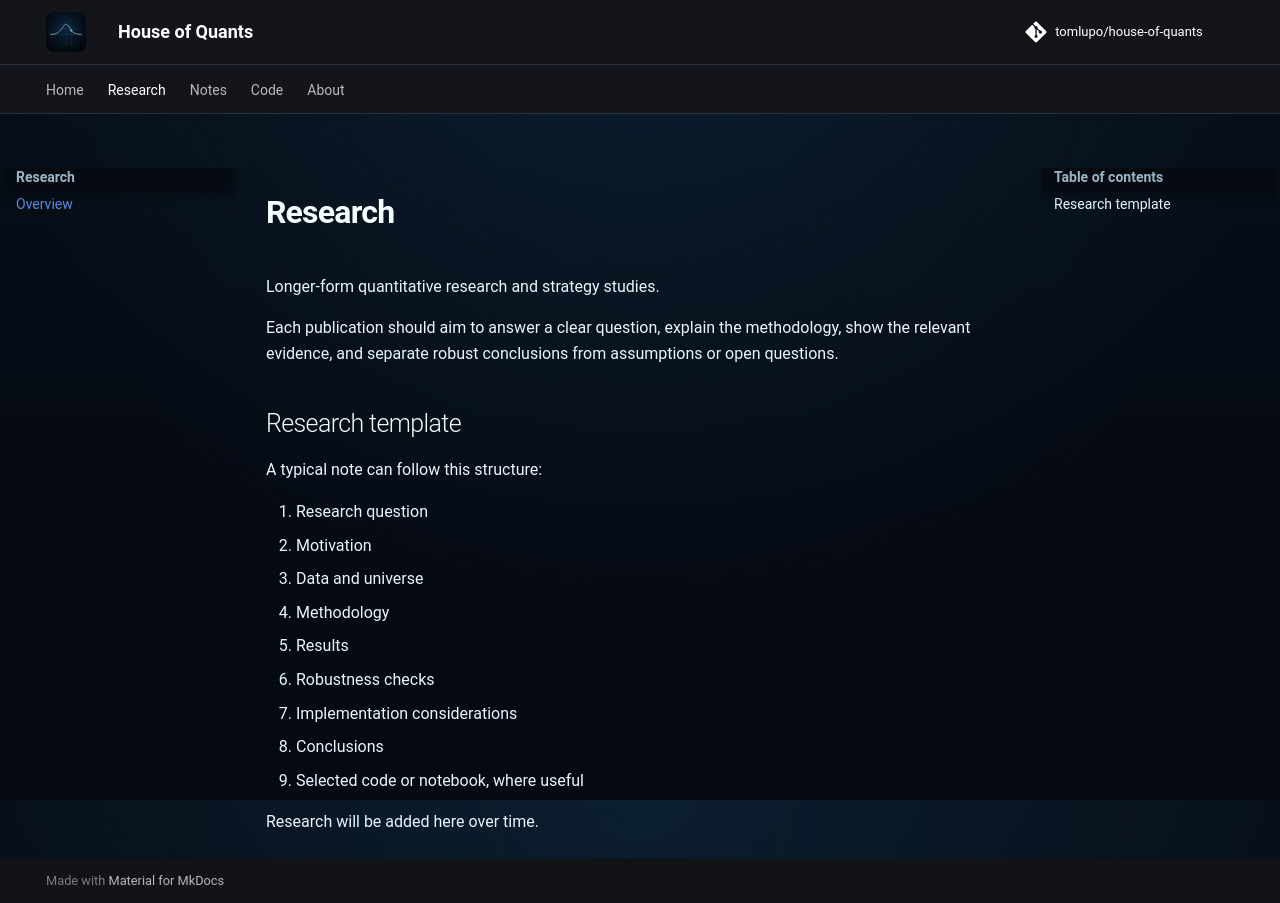

repository: tomlupo/house-of-quants · page: research/index.html · generator: mkdocs

# Research

Longer-form quantitative research and strategy studies.

Each publication should aim to answer a clear question, explain the methodology, show the relevant evidence, and separate robust conclusions from assumptions or open questions.

## Research template

A typical note can follow this structure:

1. Research question
2. Motivation
3. Data and universe
4. Methodology
5. Results
6. Robustness checks
7. Implementation considerations
8. Conclusions
9. Selected code or notebook, where useful

Research will be added here over time.
